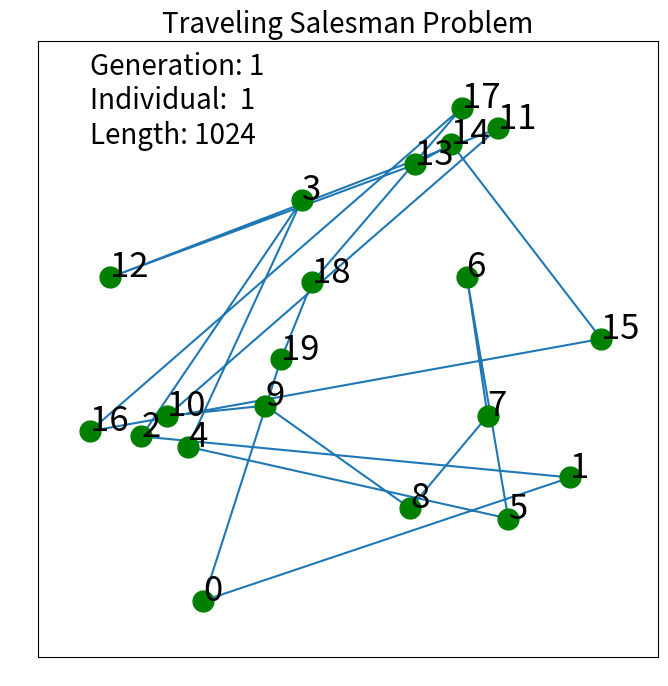

This figure's Python source: (Note: this script raises an exception after producing the figure.)
# -*- coding: utf-8 -*-
"""
Created on Wed Jan 22 16:20:51 2020

[redacted]
"""
import random
import math
import itertools
import matplotlib.pyplot as plt


class Node():
    def __init__(self, num, point):
        self.num = num
        self.x = point[0]
        self.y = point[1]
    
    def print_profile(self):
        print('ID:{} (x,y)=({:2},{:2})'.format(self.num, self.x, self.y))
        
def calculate_length(node_i, node_j):
    result = math.sqrt((node_i.x - node_j.x)**2 + (node_i.y - node_j.y)**2)
    return result

def plot_Route(Node_list, L, gen, ind, length_Route, fig_num, directory):
    x = []; y = []
    plt.figure(figsize=(8, 8), dpi=80)
    width = 10
    plt.ylim(-width, L + width); plt.xlim(-width, L + width)
    plt.xticks(color="None")
    plt.yticks(color="None")
    plt.title('Traveling Salesman Problem', fontsize=20)
    plt.text(0, 90, 'Generation:{:2}\nIndividual:{:3}\nLength: {:4}'.format(gen, ind, round(length_Route)), fontsize=20)
    plt.tick_params(length = 0)
    for node in Node_list:
        x.append(node.x); y.append(node.y)
    x.append(Node_list[0].x); y.append(Node_list[0].y)
    plt.plot(x, y)
    
    for node in Node_list:
        plt.plot(node.x, 
                 node.y, 
                 marker='o', 
                 markersize=15,
                 color='green')

        plt.annotate(node.num, 
                     xy=(node.x, node.y), 
                     size = 25)
    plt.savefig('./{}/{}.png'.format(directory, fig_num))
    plt.close()

def TSP(Route, Bool, generation, individual, fig_num, directory):
    L = 100
    NumberOfNode = len(Route)
    length_Route = 0
    
    random.seed(1)    
    
    point_list = [(i,j) for i, j in itertools.product([i for i in range(L)], [i for i in range(L)])]
    random.shuffle(point_list)
    
    Node_list = [Node(i, point_list.pop()) \
                 for i in range(NumberOfNode)]    
    
    i = 0
    while(True):
        length_Route += calculate_length(Node_list[Route[i]], Node_list[Route[i+1]])
        if i > NumberOfNode - 3:
            break
        i += 1
    Node_lsit_2 = []
    for i in range(len(Node_list)):
        Node_lsit_2.append(Node_list[Route[i]])
    if Bool: plot_Route(Node_lsit_2, L, generation, individual, length_Route, fig_num, directory)
    
    return length_Route

if __name__ == "__main__":
    Route = [i for i in range(20)]
    generation = 1
    individual = 1
    fig_num = 1
    directory = 'graph'
    fitness = TSP(Route, 
                  True, 
                  generation, 
                  individual,
                  fig_num,
                  directory)
    
    print('result: {}'.format(fitness))